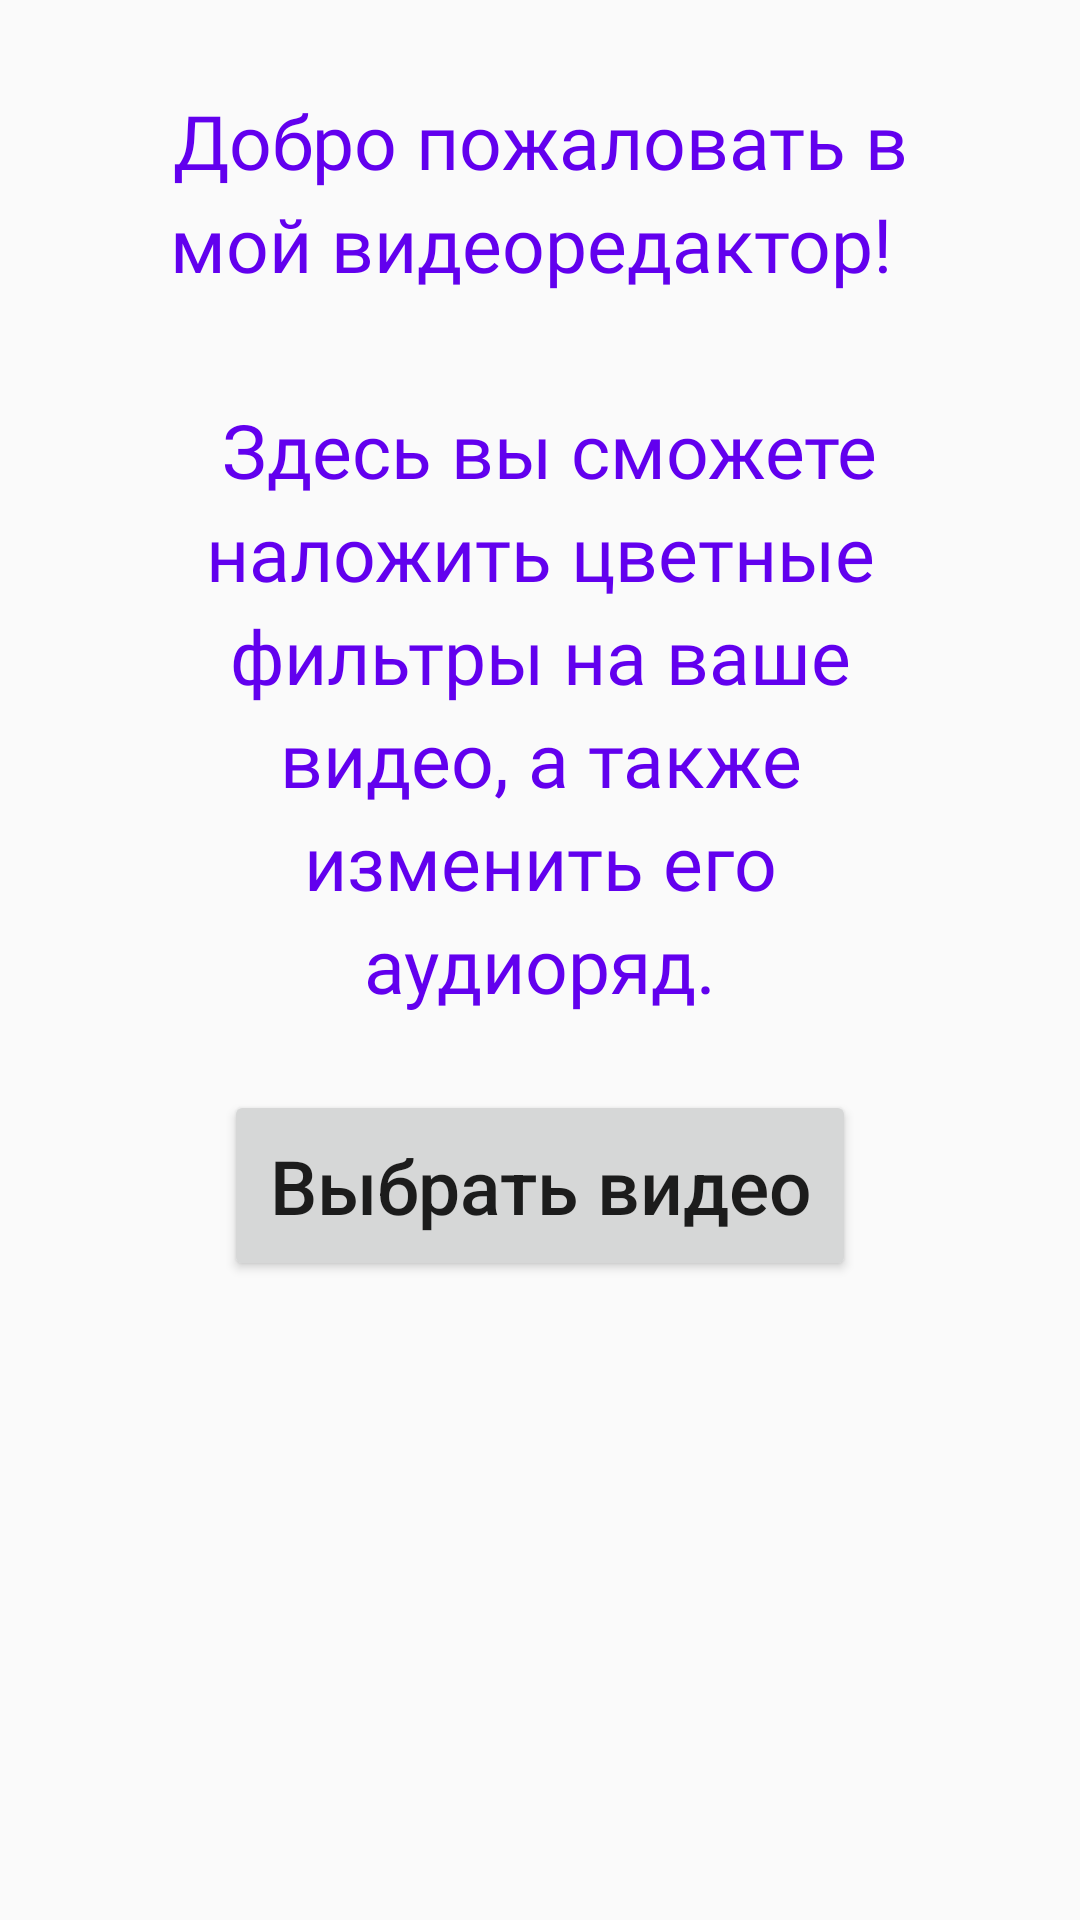

This screen was rendered from an Android layout file. Write that file and the resources it references.
<!-- AndroidManifest.xml: application theme AppTheme -->
<!-- res/layout/activity_main.xml -->
<?xml version="1.0" encoding="utf-8"?>
<LinearLayout xmlns:android="http://schemas.android.com/apk/res/android"
    xmlns:tools="http://schemas.android.com/tools"
    android:layout_width="match_parent"
    android:layout_height="match_parent"
    android:orientation="vertical"
    tools:context=".MainActivity">

    <TextView
        android:layout_width="match_parent"
        android:layout_height="wrap_content"
        android:layout_marginHorizontal="50dp"
        android:layout_marginTop="30dp"
        android:fontFamily="@font/roboto_regular"
        android:lineSpacingExtra="5dp"
        android:text="@string/welcome_text"
        android:textAlignment="center"
        android:textColor="@color/colorPrimary"
        android:textSize="25sp" />

    <Button
        android:id="@+id/pick_video_button"
        android:layout_width="wrap_content"
        android:layout_height="wrap_content"
        android:layout_gravity="center"
        android:layout_marginTop="25dp"
        android:padding="15dp"
        android:text="@string/pick_video_button"
        android:textAllCaps="false"
        android:textSize="25sp" />

</LinearLayout>
<!-- resources referenced by this layout -->
<resources>
  <string name="pick_video_button">Выбрать видео</string>
  <string name="welcome_text">Добро пожаловать в мой видеоредактор! \n\n Здесь вы сможете наложить цветные фильтры на ваше видео, а также изменить его аудиоряд.</string>
  <style name="AppTheme" parent="Theme.AppCompat.Light.DarkActionBar">
          <item name="title">Видеоредактор by Rome4</item>
          
          <item name="colorPrimary">@color/colorPrimary</item>
          <item name="colorPrimaryDark">@color/colorPrimaryDark</item>
          <item name="colorAccent">@color/colorAccent</item>
      </style>
  <!-- not gathered from this repository: default colours our renderer supplied (Android Studio template values) -->
  <color name="colorPrimary">#FF6200EE</color>
  <color name="colorPrimaryDark">#FF3700B3</color>
  <color name="colorAccent">#FF03DAC5</color>
</resources>
